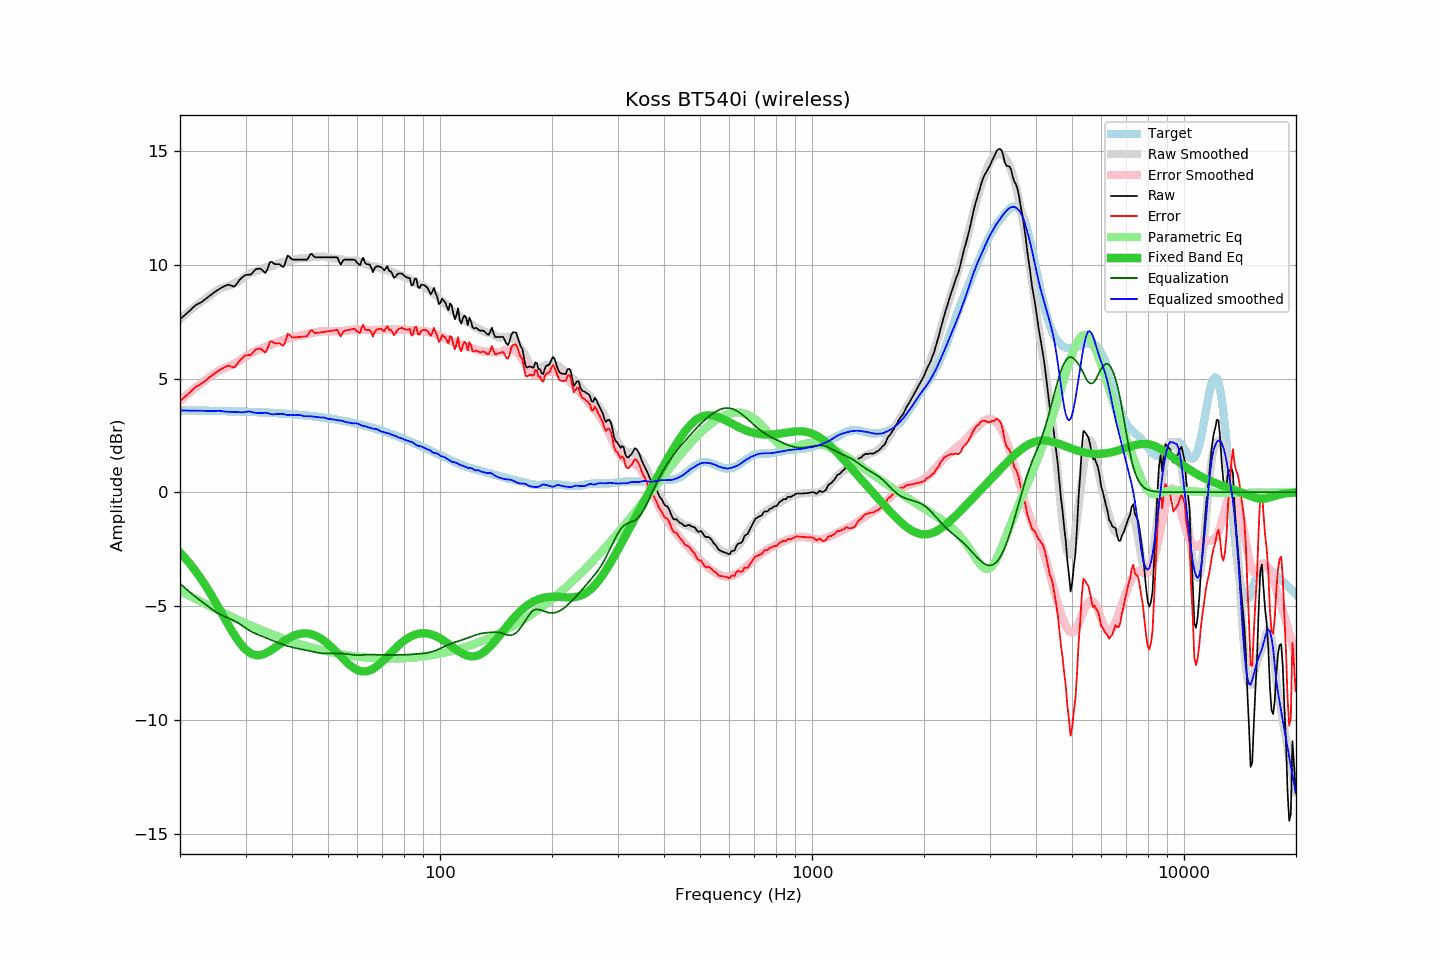

The table this chart was drawn from, first rows:
frequency, raw, error, smoothed, error_smoothed, equalization, parametric_eq, equalized_raw, equalized_smoothed, target
20.00, 7.61, 4.01, 7.61, 4.01, -4.01, -2.65, 3.59, 3.60, 3.60
20.20, 7.67, 4.07, 7.67, 4.08, -4.08, -2.72, 3.59, 3.60, 3.60
20.40, 7.73, 4.13, 7.74, 4.14, -4.14, -2.80, 3.59, 3.59, 3.60
20.61, 7.79, 4.19, 7.80, 4.20, -4.20, -2.88, 3.58, 3.59, 3.60
20.81, 7.85, 4.25, 7.86, 4.27, -4.27, -2.96, 3.58, 3.59, 3.60
21.02, 7.92, 4.32, 7.92, 4.33, -4.33, -3.04, 3.59, 3.59, 3.60
21.23, 7.98, 4.38, 7.98, 4.39, -4.39, -3.13, 3.59, 3.59, 3.60
21.44, 8.05, 4.45, 8.04, 4.45, -4.45, -3.21, 3.60, 3.59, 3.59
21.66, 8.12, 4.52, 8.09, 4.50, -4.50, -3.30, 3.61, 3.59, 3.59
21.87, 8.18, 4.59, 8.15, 4.56, -4.56, -3.40, 3.62, 3.59, 3.59
22.09, 8.24, 4.65, 8.21, 4.62, -4.62, -3.49, 3.62, 3.59, 3.59
22.31, 8.27, 4.68, 8.26, 4.67, -4.67, -3.59, 3.59, 3.59, 3.59
22.54, 8.31, 4.72, 8.31, 4.73, -4.73, -3.69, 3.58, 3.58, 3.59
22.76, 8.35, 4.76, 8.36, 4.78, -4.78, -3.79, 3.57, 3.58, 3.59
22.99, 8.39, 4.80, 8.42, 4.83, -4.83, -3.90, 3.55, 3.58, 3.59
23.22, 8.45, 4.86, 8.47, 4.89, -4.89, -4.01, 3.56, 3.58, 3.59
23.45, 8.50, 4.91, 8.52, 4.94, -4.94, -4.12, 3.56, 3.58, 3.58
23.69, 8.56, 4.97, 8.57, 4.99, -4.99, -4.23, 3.57, 3.58, 3.58
23.92, 8.62, 5.04, 8.61, 5.04, -5.04, -4.34, 3.58, 3.57, 3.58
24.16, 8.67, 5.09, 8.66, 5.10, -5.10, -4.46, 3.57, 3.57, 3.58
24.40, 8.72, 5.14, 8.72, 5.15, -5.15, -4.58, 3.57, 3.57, 3.58
24.65, 8.77, 5.19, 8.77, 5.20, -5.20, -4.70, 3.57, 3.57, 3.58
24.89, 8.82, 5.24, 8.83, 5.25, -5.25, -4.82, 3.57, 3.58, 3.58
25.14, 8.87, 5.29, 8.88, 5.29, -5.29, -4.94, 3.58, 3.58, 3.58
25.39, 8.91, 5.34, 8.92, 5.33, -5.33, -5.07, 3.58, 3.58, 3.57
25.65, 8.96, 5.39, 8.95, 5.37, -5.37, -5.20, 3.59, 3.58, 3.57
25.91, 9.00, 5.43, 8.97, 5.41, -5.41, -5.32, 3.59, 3.56, 3.57
26.16, 9.04, 5.47, 9.00, 5.44, -5.44, -5.45, 3.60, 3.56, 3.57
26.43, 9.07, 5.50, 9.02, 5.47, -5.47, -5.57, 3.60, 3.55, 3.57
26.69, 9.10, 5.53, 9.04, 5.50, -5.50, -5.70, 3.60, 3.54, 3.57
26.96, 9.13, 5.56, 9.06, 5.53, -5.53, -5.82, 3.60, 3.54, 3.56
27.23, 9.11, 5.55, 9.09, 5.56, -5.56, -5.94, 3.55, 3.53, 3.56
27.50, 9.08, 5.52, 9.12, 5.59, -5.59, -6.06, 3.49, 3.54, 3.56
27.77, 9.05, 5.49, 9.16, 5.62, -5.62, -6.18, 3.43, 3.54, 3.56
28.05, 9.05, 5.49, 9.19, 5.66, -5.66, -6.29, 3.39, 3.53, 3.56
28.33, 9.14, 5.59, 9.22, 5.70, -5.70, -6.40, 3.44, 3.53, 3.55
28.62, 9.23, 5.68, 9.26, 5.74, -5.74, -6.50, 3.49, 3.52, 3.55
28.90, 9.33, 5.78, 9.30, 5.78, -5.78, -6.60, 3.55, 3.52, 3.55
29.19, 9.40, 5.85, 9.34, 5.83, -5.83, -6.69, 3.57, 3.52, 3.55
29.48, 9.46, 5.91, 9.39, 5.88, -5.88, -6.78, 3.58, 3.51, 3.54
29.78, 9.52, 5.98, 9.45, 5.93, -5.93, -6.85, 3.59, 3.52, 3.54
30.08, 9.56, 6.02, 9.51, 5.98, -5.98, -6.92, 3.58, 3.53, 3.54
30.38, 9.56, 6.02, 9.57, 6.02, -6.02, -6.98, 3.54, 3.55, 3.54
30.68, 9.57, 6.03, 9.62, 6.07, -6.07, -7.03, 3.50, 3.55, 3.53
30.99, 9.57, 6.04, 9.65, 6.11, -6.11, -7.08, 3.46, 3.54, 3.53
31.30, 9.64, 6.11, 9.67, 6.15, -6.15, -7.11, 3.49, 3.52, 3.53
31.61, 9.72, 6.19, 9.68, 6.18, -6.18, -7.14, 3.54, 3.50, 3.53
31.93, 9.80, 6.27, 9.70, 6.21, -6.21, -7.15, 3.59, 3.49, 3.52
32.24, 9.82, 6.30, 9.73, 6.24, -6.24, -7.16, 3.58, 3.49, 3.52
32.57, 9.83, 6.31, 9.76, 6.27, -6.27, -7.16, 3.56, 3.49, 3.52
32.89, 9.83, 6.31, 9.79, 6.30, -6.30, -7.15, 3.52, 3.48, 3.51
33.22, 9.78, 6.27, 9.82, 6.33, -6.33, -7.14, 3.44, 3.48, 3.51
33.55, 9.71, 6.20, 9.85, 6.36, -6.36, -7.12, 3.35, 3.49, 3.51
33.89, 9.64, 6.13, 9.89, 6.39, -6.39, -7.09, 3.25, 3.50, 3.50
34.23, 9.75, 6.25, 9.91, 6.42, -6.42, -7.06, 3.33, 3.49, 3.50
34.57, 9.94, 6.44, 9.92, 6.45, -6.45, -7.02, 3.49, 3.47, 3.50
34.92, 10.12, 6.62, 9.92, 6.47, -6.47, -6.98, 3.64, 3.44, 3.49
35.27, 10.13, 6.64, 9.93, 6.50, -6.50, -6.93, 3.63, 3.43, 3.49
35.62, 10.08, 6.59, 9.95, 6.52, -6.52, -6.88, 3.56, 3.43, 3.49
35.97, 10.03, 6.55, 9.98, 6.55, -6.55, -6.83, 3.48, 3.43, 3.48
... 635 more rows
